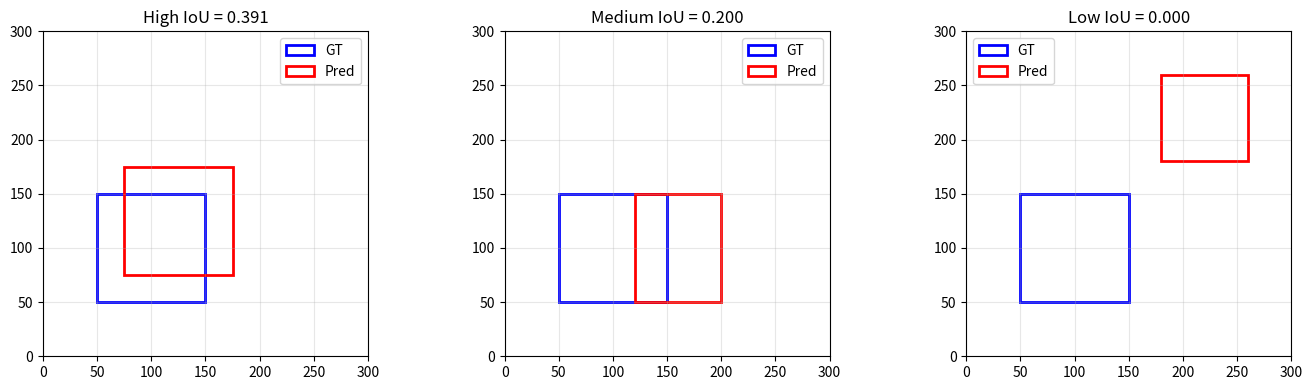

The matplotlib source for this figure: (Note: this script raises an exception after producing the figure.)
import numpy as np
import matplotlib.pyplot as plt
import matplotlib.patches as patches
np.random.seed(42)
print('Imports OK')


def box_iou_manual(box1, box2):
    # box1, box2: [x1, y1, x2, y2]
    x1_i = max(box1[0], box2[0])
    y1_i = max(box1[1], box2[1])
    x2_i = min(box1[2], box2[2])
    y2_i = min(box1[3], box2[3])
    
    if x2_i < x1_i or y2_i < y1_i:
        return 0.0
    
    intersection = (x2_i - x1_i) * (y2_i - y1_i)
    
    area1 = (box1[2] - box1[0]) * (box1[3] - box1[1])
    area2 = (box2[2] - box2[0]) * (box2[3] - box2[1])
    union = area1 + area2 - intersection
    
    return intersection / union if union > 0 else 0

def format_conversion(boxes, from_format='corner', to_format='center'):
    # Convert between [x1,y1,x2,y2] and [xc,yc,w,h]
    if from_format == 'corner' and to_format == 'center':
        xc = (boxes[0] + boxes[2]) / 2
        yc = (boxes[1] + boxes[3]) / 2
        w = boxes[2] - boxes[0]
        h = boxes[3] - boxes[1]
        return [xc, yc, w, h]
    elif from_format == 'center' and to_format == 'corner':
        x1 = boxes[0] - boxes[2] / 2
        y1 = boxes[1] - boxes[3] / 2
        x2 = boxes[0] + boxes[2] / 2
        y2 = boxes[1] + boxes[3] / 2
        return [x1, y1, x2, y2]

# Exemplos
box_a = [50, 50, 150, 150]
box_b = [100, 100, 200, 200]
box_c = [200, 200, 300, 300]

iou_ab = box_iou_manual(box_a, box_b)
iou_ac = box_iou_manual(box_a, box_c)

print('Exemplos de IoU:')
print(f'IoU(box_a, box_b): {iou_ab:.4f}')
print(f'IoU(box_a, box_c): {iou_ac:.4f}')
print()

# Conversão de formatos
center_format = format_conversion(box_a, 'corner', 'center')
back_to_corner = format_conversion(center_format, 'center', 'corner')

print(f'Box A (corner): {box_a}')
print(f'Box A (center): {center_format}')
print(f'Back to corner: {[int(x) for x in back_to_corner]}')



fig, axes = plt.subplots(1, 3, figsize=(14, 4))

# High IoU
ax = axes[0]
ax.set_xlim(0, 300)
ax.set_ylim(0, 300)
ax.set_aspect('equal')
rect1 = patches.Rectangle((50, 50), 100, 100, linewidth=2, edgecolor='blue', facecolor='none', label='GT')
rect2 = patches.Rectangle((75, 75), 100, 100, linewidth=2, edgecolor='red', facecolor='none', label='Pred')
ax.add_patch(rect1)
ax.add_patch(rect2)
iou = box_iou_manual([50, 50, 150, 150], [75, 75, 175, 175])
ax.set_title(f'High IoU = {iou:.3f}')
ax.legend()
ax.grid(True, alpha=0.3)

# Medium IoU
ax = axes[1]
ax.set_xlim(0, 300)
ax.set_ylim(0, 300)
ax.set_aspect('equal')
rect1 = patches.Rectangle((50, 50), 100, 100, linewidth=2, edgecolor='blue', facecolor='none', label='GT')
rect2 = patches.Rectangle((120, 50), 80, 100, linewidth=2, edgecolor='red', facecolor='none', label='Pred')
ax.add_patch(rect1)
ax.add_patch(rect2)
iou = box_iou_manual([50, 50, 150, 150], [120, 50, 200, 150])
ax.set_title(f'Medium IoU = {iou:.3f}')
ax.legend()
ax.grid(True, alpha=0.3)

# Low IoU
ax = axes[2]
ax.set_xlim(0, 300)
ax.set_ylim(0, 300)
ax.set_aspect('equal')
rect1 = patches.Rectangle((50, 50), 100, 100, linewidth=2, edgecolor='blue', facecolor='none', label='GT')
rect2 = patches.Rectangle((180, 180), 80, 80, linewidth=2, edgecolor='red', facecolor='none', label='Pred')
ax.add_patch(rect1)
ax.add_patch(rect2)
iou = box_iou_manual([50, 50, 150, 150], [180, 180, 260, 260])
ax.set_title(f'Low IoU = {iou:.3f}')
ax.legend()
ax.grid(True, alpha=0.3)

plt.tight_layout()
plt.savefig('/tmp/iou_examples.png', dpi=100, bbox_inches='tight')
plt.show()


# Demonstracao: como mAP e calculado
# Simular predicoes para 1 classe

def compute_ap(precisions, recalls):
    """Compute AP usando interpolacao 11-point (PASCAL VOC)."""
    ap = 0.0
    for t in np.linspace(0, 1, 11):
        prec_at_recall = [p for p, r in zip(precisions, recalls) if r >= t]
        if prec_at_recall:
            ap += max(prec_at_recall) / 11.0
    return ap

# Simular: 10 predicoes ordenadas por confidence
np.random.seed(42)
n_pred = 10
n_gt = 5  # 5 objetos reais

# Cada predicao: True Positive ou False Positive
# (em ordem decrescente de confidence)
tp_fp = [1, 1, 0, 1, 0, 0, 1, 0, 1, 0]  # 1=TP, 0=FP

# Calcular precision e recall cumulativos
precisions = []
recalls = []
tp_cum = 0
fp_cum = 0
for i, is_tp in enumerate(tp_fp):
    if is_tp:
        tp_cum += 1
    else:
        fp_cum += 1
    precisions.append(tp_cum / (tp_cum + fp_cum))
    recalls.append(tp_cum / n_gt)

ap = compute_ap(precisions, recalls)

fig, axes = plt.subplots(1, 2, figsize=(14, 5))

# Precision-Recall curve
ax = axes[0]
ax.plot(recalls, precisions, 'b-o', linewidth=2, markersize=6)
ax.fill_between(recalls, precisions, alpha=0.2)
ax.set_xlabel('Recall', fontsize=12)
ax.set_ylabel('Precision', fontsize=12)
ax.set_title(f'Curva Precision-Recall (AP = {ap:.3f})', fontsize=13, fontweight='bold')
ax.set_xlim(0, 1.05)
ax.set_ylim(0, 1.05)
ax.grid(True, alpha=0.3)

# Annotate each point
for i, (r, p) in enumerate(zip(recalls, precisions)):
    label = 'TP' if tp_fp[i] else 'FP'
    color = 'green' if tp_fp[i] else 'red'
    ax.annotate(f'{label}', (r, p), textcoords="offset points",
                xytext=(5, 5), fontsize=8, color=color)

# Thresholds comparison
ax = axes[1]
thresholds = [0.5, 0.55, 0.6, 0.65, 0.7, 0.75, 0.8, 0.85, 0.9, 0.95]
# Simular AP diminuindo com threshold mais rigoroso
aps = [0.82, 0.78, 0.73, 0.67, 0.60, 0.52, 0.41, 0.30, 0.18, 0.08]
ax.bar(range(len(thresholds)), aps, color='steelblue', alpha=0.7)
ax.set_xticks(range(len(thresholds)))
ax.set_xticklabels([f'{t:.2f}' for t in thresholds], rotation=45)
ax.set_xlabel('IoU Threshold', fontsize=12)
ax.set_ylabel('AP', fontsize=12)
ax.set_title(f'AP por Threshold (mAP@[.5:.95] = {np.mean(aps):.3f})', fontsize=13, fontweight='bold')
ax.axhline(y=np.mean(aps), color='red', linestyle='--', label=f'mAP = {np.mean(aps):.3f}')
ax.legend()
ax.grid(True, alpha=0.3, axis='y')

plt.tight_layout()
plt.savefig('/tmp/map_calculation.png', dpi=100, bbox_inches='tight')
plt.show()

print(f'AP@0.5 = {aps[0]:.3f} (permissivo -- PASCAL VOC)')
print(f'AP@0.75 = {aps[5]:.3f} (rigoroso)')
print(f'mAP@[0.5:0.95] = {np.mean(aps):.3f} (padrao COCO)')

# Visualizacao: Evolucao da familia R-CNN
fig, ax = plt.subplots(figsize=(14, 6))

# Timeline dos modelos
models = [
    ('R-CNN\n(2014)', 2014, 47.0, 58.5, 'Selective Search\n+ CNN per region'),
    ('SPPNet\n(2014)', 2014.5, 2.3, 59.2, 'Spatial Pyramid\nPooling'),
    ('Fast R-CNN\n(2015)', 2015, 2.0, 66.9, 'RoI Pooling\nshared features'),
    ('Faster R-CNN\n(2016)', 2016, 0.2, 73.2, 'RPN (learned\nproposals)'),
    ('Mask R-CNN\n(2017)', 2017, 0.2, 78.3, '+ Instance\nSegmentation'),
    ('Cascade R-CNN\n(2018)', 2018, 0.15, 82.1, 'Multi-stage\nrefinement'),
]

years = [m[1] for m in models]
speeds = [m[2] for m in models]
maps = [m[3] for m in models]
names = [m[0] for m in models]
notes = [m[4] for m in models]

# Plot mAP progression
ax.plot(years, maps, 'bo-', linewidth=2, markersize=10, zorder=5)

for i, (name, year, speed, mAP, note) in enumerate(models):
    # Annotate name + speed
    offset_y = 2.5 if i % 2 == 0 else -4
    ax.annotate(f'{name}\nmAP={mAP}', (year, mAP),
                textcoords="offset points", xytext=(0, 15),
                fontsize=9, ha='center', fontweight='bold',
                bbox=dict(boxstyle='round,pad=0.3', facecolor='lightyellow', alpha=0.8))
    # Speed annotation below
    ax.annotate(f'{speed}s/img', (year, mAP),
                textcoords="offset points", xytext=(0, -18),
                fontsize=8, ha='center', color='gray')

ax.set_xlabel('Ano', fontsize=12)
ax.set_ylabel('mAP (COCO)', fontsize=12)
ax.set_title('Evolucao dos Two-Stage Detectors', fontsize=14, fontweight='bold')
ax.grid(True, alpha=0.3)
ax.set_ylim(50, 90)

plt.tight_layout()
plt.savefig('/tmp/rcnn_evolution.png', dpi=100, bbox_inches='tight')
plt.show()

print('Insight chave: a cada geracao, velocidade aumentou 10-200x mantendo accuracy')
print('O salto critico foi Faster R-CNN: RPN eliminou Selective Search (bottleneck)')


# Visualizar conceito de YOLO
def visualize_yolo_grid(image_size=416, grid_size=13, num_classes=80, num_boxes=5):
    # YOLO divide a imagem em grid_size x grid_size
    # Cada célula prediz:
    # - num_boxes bounding boxes (4 coords + 1 confidence)
    # - num_classes class probabilities
    
    fig, axes = plt.subplots(1, 2, figsize=(12, 5))
    
    # Grid visualization
    ax = axes[0]
    ax.set_xlim(0, image_size)
    ax.set_ylim(0, image_size)
    ax.set_aspect('equal')
    
    cell_size = image_size // grid_size
    
    # Draw grid
    for i in range(grid_size + 1):
        ax.axhline(y=i * cell_size, color='gray', linewidth=0.5)
        ax.axvline(x=i * cell_size, color='gray', linewidth=0.5)
    
    # Exemplo: 2 objetos
    # Objeto 1 na célula (3, 5)
    obj1_cell = (3, 5)
    obj1_rect = patches.Rectangle((obj1_cell[0] * cell_size, obj1_cell[1] * cell_size),
                                   cell_size, cell_size, linewidth=2,
                                   edgecolor='red', facecolor='red', alpha=0.3)
    ax.add_patch(obj1_rect)
    ax.text(obj1_cell[0] * cell_size + 5, obj1_cell[1] * cell_size + 15, 'Cat', color='red')
    
    # Objeto 2 na célula (8, 9)
    obj2_cell = (8, 9)
    obj2_rect = patches.Rectangle((obj2_cell[0] * cell_size, obj2_cell[1] * cell_size),
                                   cell_size, cell_size, linewidth=2,
                                   edgecolor='blue', facecolor='blue', alpha=0.3)
    ax.add_patch(obj2_rect)
    ax.text(obj2_cell[0] * cell_size + 5, obj2_cell[1] * cell_size + 15, 'Dog', color='blue')
    
    ax.set_title(f'YOLO Grid ({grid_size}x{grid_size})')
    ax.set_xlabel('Width')
    ax.set_ylabel('Height')
    
    # Output tensor structure
    ax = axes[1]
    ax.axis('off')
    
    structure_text = f'''YOLO Output Structure:
    
Tensor Shape: (batch, {grid_size}x{grid_size}, {num_boxes}*(5+{num_classes}))

Per Cell Prediction:
  - {num_boxes} bounding boxes
  - Each box: [x, y, w, h, confidence]
  - {num_classes} class probabilities
  
Total output size:
  {grid_size} x {grid_size} x {num_boxes*(5+num_classes)}
  = {grid_size * grid_size * num_boxes * (5 + num_classes)} values per image
  
Interpretação:
  - (x, y): Center offset dentro da célula
  - (w, h): Width/height (normalized)
  - confidence: P(object) * IoU(pred, truth)
  - class probs: P(class | object)
'''
    
    ax.text(0.05, 0.95, structure_text, transform=ax.transAxes,
           fontsize=10, verticalalignment='top', family='monospace',
           bbox=dict(boxstyle='round', facecolor='wheat', alpha=0.5))
    
    plt.tight_layout()
    plt.savefig('/tmp/yolo_concept.png', dpi=100, bbox_inches='tight')
    plt.show()

visualize_yolo_grid()


# Comparacao: One-Stage vs Two-Stage
fig, axes = plt.subplots(1, 2, figsize=(14, 6))

# Speed vs Accuracy scatter
detectors = {
    'Two-Stage': [
        ('Faster R-CNN', 15, 42.0),
        ('Cascade R-CNN', 12, 44.3),
        ('Mask R-CNN', 13, 43.1),
    ],
    'One-Stage': [
        ('YOLOv5-S', 120, 37.4),
        ('YOLOv5-M', 80, 45.4),
        ('YOLOv8-M', 90, 50.2),
        ('SSD-300', 46, 25.1),
        ('RetinaNet', 25, 40.1),
        ('FCOS', 30, 42.1),
    ]
}

ax = axes[0]
for category, models_list in detectors.items():
    names = [m[0] for m in models_list]
    fps_vals = [m[1] for m in models_list]
    mAP_vals = [m[2] for m in models_list]
    color = 'blue' if category == 'Two-Stage' else 'red'
    marker = 's' if category == 'Two-Stage' else 'o'
    ax.scatter(fps_vals, mAP_vals, c=color, marker=marker, s=100,
              label=category, zorder=5)
    for name, fps, mAP in models_list:
        ax.annotate(name, (fps, mAP), textcoords="offset points",
                   xytext=(5, 5), fontsize=8)

ax.set_xlabel('FPS (frames por segundo)', fontsize=12)
ax.set_ylabel('mAP@0.5 (COCO)', fontsize=12)
ax.set_title('Speed vs Accuracy: Two-Stage vs One-Stage', fontsize=13, fontweight='bold')
ax.legend(fontsize=11)
ax.grid(True, alpha=0.3)

# YOLO evolution
ax = axes[1]
yolo_versions = ['v1\n(2016)', 'v2\n(2017)', 'v3\n(2018)', 'v4\n(2020)',
                 'v5\n(2020)', 'v7\n(2022)', 'v8\n(2023)']
yolo_maps = [63.4, 76.8, 82.3, 83.0, 85.5, 87.2, 88.9]  # mAP@0.5 COCO

bars = ax.bar(range(len(yolo_versions)), yolo_maps, color='orangered', alpha=0.7)
ax.set_xticks(range(len(yolo_versions)))
ax.set_xticklabels(yolo_versions)
ax.set_ylabel('mAP@0.5 (COCO)', fontsize=12)
ax.set_title('Evolucao do YOLO', fontsize=13, fontweight='bold')
ax.set_ylim(55, 95)
ax.grid(True, alpha=0.3, axis='y')

for bar, val in zip(bars, yolo_maps):
    ax.text(bar.get_x() + bar.get_width()/2, bar.get_height() + 0.5,
            f'{val:.1f}', ha='center', fontsize=9, fontweight='bold')

plt.tight_layout()
plt.savefig('/tmp/detector_comparison.png', dpi=100, bbox_inches='tight')
plt.show()

print('Conclusao: YOLO domina real-time, Faster R-CNN domina accuracy-first')
print('RetinaNet com Focal Loss fechou a gap de accuracy entre one-stage e two-stage')

# Conceito de Anchor Boxes
def generate_anchors(scales=[0.5, 1.0, 2.0], ratios=[0.5, 1.0, 2.0]):
    anchors = []
    for s in scales:
        for r in ratios:
            w = s * np.sqrt(1 / r)
            h = s * np.sqrt(r)
            anchors.append([w, h])
    return np.array(anchors)

anchors = generate_anchors()

print('Anchor Boxes (Normalized):')
print(f"{'Scale':<10} {'Ratio':<10} {'Width':<10} {'Height':<10}")
print('-' * 40)

idx = 0
for s in [0.5, 1.0, 2.0]:
    for r in [0.5, 1.0, 2.0]:
        w, h = anchors[idx]
        print(f'{s:<10} {r:<10} {w:<10.3f} {h:<10.3f}')
        idx += 1

# Visualizar
fig, ax = plt.subplots(figsize=(8, 8))
ax.set_xlim(-1.5, 1.5)
ax.set_ylim(-1.5, 1.5)
ax.set_aspect('equal')
ax.axhline(y=0, color='k', linewidth=0.5)
ax.axvline(x=0, color='k', linewidth=0.5)

colors = plt.cm.tab10(np.linspace(0, 1, len(anchors)))

for i, (w, h) in enumerate(anchors):
    rect = patches.Rectangle((-w/2, -h/2), w, h, linewidth=2,
                             edgecolor=colors[i], facecolor='none')
    ax.add_patch(rect)
    ax.text(-w/2, -h/2, str(i), fontsize=8)

ax.set_xlabel('Width')
ax.set_ylabel('Height')
ax.set_title('Anchor Boxes (9 combinacoes de 3 escalas x 3 ratios)')
ax.grid(True, alpha=0.3)
plt.tight_layout()
plt.savefig('/tmp/anchor_boxes.png', dpi=100, bbox_inches='tight')
plt.show()

print()
print('9 anchors por posicao e o padrao (Faster R-CNN)')
print('K-means nos aspect ratios do dataset gera anchors melhores (YOLOv2)')

# Visualizacao: Feature Pyramid Network
fig, axes = plt.subplots(1, 2, figsize=(14, 6))

# FPN Architecture diagram
ax = axes[0]
ax.set_xlim(0, 10)
ax.set_ylim(0, 12)
ax.axis('off')
ax.set_title('Feature Pyramid Network (FPN)', fontsize=14, fontweight='bold')

# Bottom-up pathway (backbone)
backbone_levels = [
    ('C2 56x56', 1, 1, 1.5, 1.5, '#4CAF50'),
    ('C3 28x28', 1, 3, 1.2, 1.2, '#2196F3'),
    ('C4 14x14', 1, 5.5, 0.9, 0.9, '#FF9800'),
    ('C5 7x7',   1, 7.5, 0.6, 0.6, '#F44336'),
]

for label, x, y, w, h, color in backbone_levels:
    rect = patches.FancyBboxPatch((x, y), w, h, boxstyle="round,pad=0.1",
                                   facecolor=color, alpha=0.6, edgecolor='black')
    ax.add_patch(rect)
    ax.text(x + w/2, y + h/2, label, ha='center', va='center', fontsize=8, fontweight='bold')

# Arrows bottom-up
for i in range(len(backbone_levels) - 1):
    y_start = backbone_levels[i][2] + backbone_levels[i][4]
    y_end = backbone_levels[i+1][2]
    ax.annotate('', xy=(1.5, y_end), xytext=(1.5, y_start),
                arrowprops=dict(arrowstyle='->', color='gray', lw=1.5))

ax.text(1.5, 10, 'Bottom-Up\n(Backbone)', ha='center', fontsize=10, fontweight='bold')

# Top-down pathway
fpn_levels = [
    ('P2 56x56', 5, 1, 1.5, 1.5, '#4CAF50'),
    ('P3 28x28', 5, 3, 1.2, 1.2, '#2196F3'),
    ('P4 14x14', 5, 5.5, 0.9, 0.9, '#FF9800'),
    ('P5 7x7',   5, 7.5, 0.6, 0.6, '#F44336'),
]

for label, x, y, w, h, color in fpn_levels:
    rect = patches.FancyBboxPatch((x, y), w, h, boxstyle="round,pad=0.1",
                                   facecolor=color, alpha=0.3, edgecolor='black', linestyle='--')
    ax.add_patch(rect)
    ax.text(x + w/2, y + h/2, label, ha='center', va='center', fontsize=8, fontweight='bold')

# Arrows top-down
for i in range(len(fpn_levels) - 1, 0, -1):
    ax.annotate('', xy=(5.5, fpn_levels[i-1][2] + fpn_levels[i-1][4]),
                xytext=(5.5, fpn_levels[i][2]),
                arrowprops=dict(arrowstyle='->', color='red', lw=2))

# Lateral connections
for i in range(len(backbone_levels)):
    bx = backbone_levels[i][1] + backbone_levels[i][3]
    by = backbone_levels[i][2] + backbone_levels[i][4]/2
    fx = fpn_levels[i][1]
    fy = fpn_levels[i][2] + fpn_levels[i][4]/2
    ax.annotate('', xy=(fx, fy), xytext=(bx, by),
                arrowprops=dict(arrowstyle='->', color='blue', lw=1.5, linestyle='--'))

ax.text(5.5, 10, 'Top-Down\n+ Lateral', ha='center', fontsize=10, fontweight='bold')

# Which level detects which size
ax = axes[1]
ax.axis('off')
ax.set_title('Qual Nivel Detecta Qual Tamanho?', fontsize=14, fontweight='bold')

detect_info = [
    ('P2 (56x56)', 'Objetos PEQUENOS (< 32px)', '#4CAF50',
     'pedestres distantes, sinais pequenos'),
    ('P3 (28x28)', 'Objetos MEDIOS (32-96px)', '#2196F3',
     'carros, pessoas em distancia media'),
    ('P4 (14x14)', 'Objetos GRANDES (96-256px)', '#FF9800',
     'veiculos proximos, placas grandes'),
    ('P5 (7x7)', 'Objetos MUITO GRANDES (>256px)', '#F44336',
     'onibus, caminhoes, objetos proximos'),
]

for i, (level, size_range, color, examples) in enumerate(detect_info):
    y = 0.85 - i * 0.22
    ax.text(0.05, y, level, fontsize=12, fontweight='bold', color=color,
            transform=ax.transAxes)
    ax.text(0.30, y, size_range, fontsize=10, transform=ax.transAxes)
    ax.text(0.05, y - 0.06, f'Ex: {examples}', fontsize=9, color='gray',
            transform=ax.transAxes)

plt.tight_layout()
plt.savefig('/tmp/fpn_architecture.png', dpi=100, bbox_inches='tight')
plt.show()

print('FPN resolve o maior desafio de deteccao: objetos de tamanhos variados')
print('Sem FPN, detectores sao bons para um tamanho mas falham para outros')


def nms_manual(boxes, confidences, iou_threshold=0.5):
    # boxes: [[x1, y1, x2, y2], ...] (corner format)
    # confidences: [score1, score2, ...]
    
    if len(boxes) == 0:
        return []
    
    # Sort by confidence (descending)
    sorted_idx = np.argsort(confidences)[::-1]
    
    keep = []
    while len(sorted_idx) > 0:
        # Select box with highest confidence
        current = sorted_idx[0]
        keep.append(current)
        
        if len(sorted_idx) == 1:
            break
        
        # Calculate IoU with remaining boxes
        ious = []
        current_box = boxes[current]
        for i in sorted_idx[1:]:
            iou = box_iou_manual(current_box, boxes[i])
            ious.append(iou)
        
        # Keep only boxes with IoU < threshold
        ious = np.array(ious)
        sorted_idx = sorted_idx[1:][ious < iou_threshold]
    
    return keep

# Exemplo
boxes = [
    [10, 10, 100, 100],
    [20, 20, 110, 110],
    [15, 15, 105, 105],
    [200, 200, 300, 300],
    [210, 210, 310, 310]
]

confidences = [0.95, 0.87, 0.80, 0.92, 0.88]

keep_idx = nms_manual(boxes, confidences, iou_threshold=0.5)

print('NMS Results:')
print(f'Input boxes: {len(boxes)}')
print(f'Output boxes: {len(keep_idx)}')
print(f'Kept indices: {keep_idx}')
print()
print('Kept boxes:')
for idx in keep_idx:
    print(f'  Box {idx}: {boxes[idx]}, confidence: {confidences[idx]:.2f}')


# Visualizacao: NMS em acao
fig, axes = plt.subplots(1, 3, figsize=(16, 5))

# Cenario: 2 objetos reais, 8 predicoes
np.random.seed(42)

# Ground truth
gt_boxes = [[30, 30, 130, 130], [200, 180, 300, 280]]

# Predicoes (varias para cada objeto + 2 falsos positivos)
pred_boxes = [
    [28, 28, 128, 128],   # perto de GT1, conf=0.95
    [35, 35, 135, 135],   # perto de GT1, conf=0.87
    [25, 32, 125, 132],   # perto de GT1, conf=0.80
    [198, 178, 298, 278], # perto de GT2, conf=0.92
    [205, 185, 305, 285], # perto de GT2, conf=0.85
    [300, 50, 350, 100],  # falso positivo, conf=0.45
    [32, 180, 80, 230],   # falso positivo, conf=0.30
    [40, 40, 140, 140],   # perto de GT1, conf=0.70
]
pred_confs = [0.95, 0.87, 0.80, 0.92, 0.85, 0.45, 0.30, 0.70]

# Plot 1: Antes do NMS
ax = axes[0]
ax.set_xlim(0, 370)
ax.set_ylim(0, 320)
ax.set_aspect('equal')
ax.set_title(f'Antes do NMS ({len(pred_boxes)} boxes)', fontsize=12, fontweight='bold')

for gt in gt_boxes:
    r = patches.Rectangle((gt[0], gt[1]), gt[2]-gt[0], gt[3]-gt[1],
                          linewidth=3, edgecolor='green', facecolor='green', alpha=0.15)
    ax.add_patch(r)

for box, conf in zip(pred_boxes, pred_confs):
    alpha = max(0.3, conf)
    r = patches.Rectangle((box[0], box[1]), box[2]-box[0], box[3]-box[1],
                          linewidth=1.5, edgecolor='red', facecolor='none', alpha=alpha)
    ax.add_patch(r)
    ax.text(box[0], box[1]-3, f'{conf:.2f}', fontsize=7, color='red')

ax.grid(True, alpha=0.2)

# Aplicar confidence threshold
conf_threshold = 0.5
filtered_idx = [i for i, c in enumerate(pred_confs) if c >= conf_threshold]
filtered_boxes = [pred_boxes[i] for i in filtered_idx]
filtered_confs = [pred_confs[i] for i in filtered_idx]

# Plot 2: Apos confidence threshold
ax = axes[1]
ax.set_xlim(0, 370)
ax.set_ylim(0, 320)
ax.set_aspect('equal')
ax.set_title(f'Confidence > {conf_threshold} ({len(filtered_boxes)} boxes)', fontsize=12, fontweight='bold')

for gt in gt_boxes:
    r = patches.Rectangle((gt[0], gt[1]), gt[2]-gt[0], gt[3]-gt[1],
                          linewidth=3, edgecolor='green', facecolor='green', alpha=0.15)
    ax.add_patch(r)

for box, conf in zip(filtered_boxes, filtered_confs):
    r = patches.Rectangle((box[0], box[1]), box[2]-box[0], box[3]-box[1],
                          linewidth=1.5, edgecolor='orange', facecolor='none')
    ax.add_patch(r)
    ax.text(box[0], box[1]-3, f'{conf:.2f}', fontsize=7, color='orange')

ax.grid(True, alpha=0.2)

# Plot 3: Apos NMS
keep_idx = nms_manual(filtered_boxes, filtered_confs, iou_threshold=0.5)
final_boxes = [filtered_boxes[i] for i in keep_idx]
final_confs = [filtered_confs[i] for i in keep_idx]

ax = axes[2]
ax.set_xlim(0, 370)
ax.set_ylim(0, 320)
ax.set_aspect('equal')
ax.set_title(f'Apos NMS ({len(final_boxes)} boxes)', fontsize=12, fontweight='bold')

for gt in gt_boxes:
    r = patches.Rectangle((gt[0], gt[1]), gt[2]-gt[0], gt[3]-gt[1],
                          linewidth=3, edgecolor='green', facecolor='green', alpha=0.15)
    ax.add_patch(r)

colors_final = ['blue', 'purple', 'cyan']
for i, (box, conf) in enumerate(zip(final_boxes, final_confs)):
    c = colors_final[i % len(colors_final)]
    r = patches.Rectangle((box[0], box[1]), box[2]-box[0], box[3]-box[1],
                          linewidth=3, edgecolor=c, facecolor=c, alpha=0.2)
    ax.add_patch(r)
    ax.text(box[0], box[1]-3, f'{conf:.2f}', fontsize=9, color=c, fontweight='bold')

ax.grid(True, alpha=0.2)

plt.suptitle('Pipeline: Predicoes -> Confidence Threshold -> NMS', fontsize=14, fontweight='bold')
plt.tight_layout()
plt.savefig('/tmp/nms_pipeline.png', dpi=100, bbox_inches='tight')
plt.show()

print(f'Pipeline completo:')
print(f'  {len(pred_boxes)} predicoes -> {len(filtered_boxes)} apos threshold -> {len(final_boxes)} apos NMS')
print(f'  NMS removeu {len(filtered_boxes) - len(final_boxes)} duplicatas')

# Demonstracao: Data Augmentation para Deteccao
fig, axes = plt.subplots(2, 3, figsize=(15, 10))

np.random.seed(42)

# Imagem original simulada (background + objeto)
def create_scene(ax, title, boxes, labels, transform_name=''):
    ax.set_xlim(0, 200)
    ax.set_ylim(0, 200)
    ax.set_aspect('equal')
    ax.set_facecolor('#f0f0f0')

    # Background elements
    for _ in range(5):
        x, y = np.random.randint(0, 180), np.random.randint(0, 180)
        circle = patches.Circle((x, y), 5, facecolor='lightgreen', alpha=0.3)
        ax.add_patch(circle)

    colors = ['red', 'blue', 'orange']
    for i, (box, label) in enumerate(zip(boxes, labels)):
        c = colors[i % len(colors)]
        rect = patches.Rectangle((box[0], box[1]), box[2]-box[0], box[3]-box[1],
                                linewidth=2, edgecolor=c, facecolor=c, alpha=0.3)
        ax.add_patch(rect)
        ax.text(box[0]+2, box[1]+12, label, fontsize=9, color=c, fontweight='bold')

    ax.set_title(title, fontsize=11, fontweight='bold')
    ax.grid(True, alpha=0.2)

# 1. Original
boxes_orig = [[30, 40, 90, 100], [120, 80, 180, 160]]
labels_orig = ['gato', 'carro']
create_scene(axes[0,0], 'Original', boxes_orig, labels_orig)

# 2. Horizontal Flip
boxes_flip = [[200-90, 40, 200-30, 100], [200-180, 80, 200-120, 160]]
create_scene(axes[0,1], 'Horizontal Flip', boxes_flip, labels_orig)
axes[0,1].invert_xaxis()

# 3. Random Crop (zoom in)
boxes_crop = [[10, 20, 70, 80], [100, 60, 160, 140]]
create_scene(axes[0,2], 'Random Crop + Resize', boxes_crop, labels_orig)

# 4. Color Jitter (simulated)
create_scene(axes[1,0], 'Color Jitter', boxes_orig, labels_orig)
axes[1,0].set_facecolor('#ffe0b2')  # warmer tone

# 5. Mosaic (4 imagens em 1)
ax = axes[1,1]
ax.set_xlim(0, 200)
ax.set_ylim(0, 200)
ax.set_aspect('equal')
ax.axhline(y=100, color='white', linewidth=3)
ax.axvline(x=100, color='white', linewidth=3)

# 4 quadrantes com diferentes objetos
quadrant_colors = ['#ffcdd2', '#c8e6c9', '#bbdefb', '#fff9c4']
for qi, (qx, qy) in enumerate([(0,100), (100,100), (0,0), (100,0)]):
    rect = patches.Rectangle((qx, qy), 100, 100, facecolor=quadrant_colors[qi], alpha=0.5)
    ax.add_patch(rect)
    # Small object in each quadrant
    ox = qx + np.random.randint(10, 60)
    oy = qy + np.random.randint(10, 60)
    obj = patches.Rectangle((ox, oy), 30, 25, linewidth=2,
                            edgecolor='red', facecolor='red', alpha=0.3)
    ax.add_patch(obj)

ax.set_title('Mosaic (4-in-1)', fontsize=11, fontweight='bold')
ax.grid(True, alpha=0.2)

# 6. Copy-Paste
create_scene(axes[1,2], 'Copy-Paste', boxes_orig + [[50, 140, 110, 190]], labels_orig + ['gato*'])
axes[1,2].annotate('copiado!', xy=(80, 165), fontsize=8, color='purple',
                   arrowprops=dict(arrowstyle='->', color='purple'),
                   xytext=(130, 180))

plt.suptitle('Data Augmentation para Deteccao de Objetos', fontsize=14, fontweight='bold')
plt.tight_layout()
plt.savefig('/tmp/detection_augmentation.png', dpi=100, bbox_inches='tight')
plt.show()

print('Augmentations para deteccao DEVEM transformar as bounding boxes junto!')
print('Mosaic e o augmentation mais impactante para deteccao (YOLOv4+)')

# PRATICA - Exercicio 1: Soft-NMS
def soft_nms(boxes, scores, sigma=0.5, threshold=0.001):
    """
    Soft-NMS: em vez de remover duplicatas, reduz o score.
    scores_new[i] = scores[i] * exp(-IoU^2 / sigma)

    Args:
        boxes: lista de [x1, y1, x2, y2]
        scores: lista de confidence scores
        sigma: parametro de decaimento (menor = mais agressivo)
        threshold: score minimo para manter

    Returns:
        indices dos boxes mantidos, scores atualizados
    """
    keep = None  # TODO: implementar
    new_scores = None  # TODO: implementar
    return keep, new_scores

# Teste
test_boxes = [[10, 10, 100, 100], [20, 20, 110, 110], [200, 200, 300, 300]]
test_scores = [0.9, 0.85, 0.8]
# keep, new_scores = soft_nms(test_boxes, test_scores)

# SOLUCAO - Exercicio 1: Soft-NMS
def soft_nms(boxes, scores, sigma=0.5, threshold=0.001):
    # Definir variaveis
    boxes = [list(b) for b in boxes]
    scores = list(scores)
    n = len(boxes)
    indices = list(range(n))
    new_scores = list(scores)

    keep = []
    while indices:
        # Encontrar max score
        max_idx = max(indices, key=lambda i: new_scores[i])
        keep.append(max_idx)
        indices.remove(max_idx)

        # Atualizar scores dos restantes
        to_remove = []
        for i in indices:
            iou = box_iou_manual(boxes[max_idx], boxes[i])
            # Gaussian decay
            new_scores[i] = new_scores[i] * np.exp(-(iou ** 2) / sigma)
            if new_scores[i] < threshold:
                to_remove.append(i)

        for i in to_remove:
            indices.remove(i)

    return keep, new_scores

# Comparacao Hard NMS vs Soft-NMS
test_boxes = [
    [10, 10, 100, 100],   # objeto 1
    [15, 15, 105, 105],   # duplicata proxima
    [20, 20, 110, 110],   # duplicata proxima
    [200, 200, 300, 300],  # objeto 2
]
test_scores = [0.95, 0.90, 0.85, 0.92]

# Hard NMS
hard_keep = nms_manual(test_boxes, test_scores, iou_threshold=0.5)
print('Hard NMS:')
for i in hard_keep:
    print(f'  Box {i}: score={test_scores[i]:.2f}')

print()

# Soft-NMS
soft_keep, soft_scores = soft_nms(test_boxes, test_scores, sigma=0.5)
print('Soft-NMS:')
for i in soft_keep:
    print(f'  Box {i}: score original={test_scores[i]:.2f}, novo={soft_scores[i]:.4f}')

print()
print('Diferenca: Hard NMS REMOVE boxes, Soft-NMS REDUZ scores')
print('Soft-NMS e melhor para objetos sobrepostos (ex: pessoas em multidao)')

# PRATICA - Exercicio 2: Calcular mAP
def compute_map_manual(pred_boxes, pred_scores, pred_classes,
                       gt_boxes, gt_classes, iou_threshold=0.5):
    """
    Calcular mAP@0.5 manualmente.

    Args:
        pred_boxes: lista de [x1, y1, x2, y2]
        pred_scores: lista de confidence scores
        pred_classes: lista de class labels (int)
        gt_boxes: lista de [x1, y1, x2, y2]
        gt_classes: lista de class labels (int)
        iou_threshold: threshold para TP

    Returns:
        mAP (float), dict de AP por classe
    """
    mAP = None  # TODO: implementar
    ap_per_class = None  # TODO: implementar
    return mAP, ap_per_class

# SOLUCAO - Exercicio 2: Calcular mAP
def compute_map_manual(pred_boxes, pred_scores, pred_classes,
                       gt_boxes, gt_classes, iou_threshold=0.5):
    classes = set(gt_classes)
    ap_per_class = {}

    for cls in classes:
        # Filtrar predicoes e GTs desta classe
        cls_pred_idx = [i for i, c in enumerate(pred_classes) if c == cls]
        cls_gt_idx = [i for i, c in enumerate(gt_classes) if c == cls]

        if not cls_gt_idx:
            ap_per_class[cls] = 0.0
            continue

        # Ordenar predicoes por score
        cls_pred_idx.sort(key=lambda i: pred_scores[i], reverse=True)

        n_gt = len(cls_gt_idx)
        gt_matched = [False] * n_gt

        precisions = []
        recalls = []
        tp_cum = 0
        fp_cum = 0

        for pi in cls_pred_idx:
            best_iou = 0
            best_gt = -1
            for gi_idx, gi in enumerate(cls_gt_idx):
                if gt_matched[gi_idx]:
                    continue
                iou = box_iou_manual(pred_boxes[pi], gt_boxes[gi])
                if iou > best_iou:
                    best_iou = iou
                    best_gt = gi_idx

            if best_iou >= iou_threshold and best_gt >= 0:
                tp_cum += 1
                gt_matched[best_gt] = True
            else:
                fp_cum += 1

            precisions.append(tp_cum / (tp_cum + fp_cum))
            recalls.append(tp_cum / n_gt)

        # AP = area sob curva PR (interpolacao 11 pontos)
        ap = 0.0
        for t in np.linspace(0, 1, 11):
            prec_at_recall = [p for p, r in zip(precisions, recalls) if r >= t]
            if prec_at_recall:
                ap += max(prec_at_recall) / 11.0
        ap_per_class[cls] = ap

    mAP = np.mean(list(ap_per_class.values())) if ap_per_class else 0.0
    return mAP, ap_per_class

# Teste
pred_boxes = [
    [28, 28, 128, 128],   # perto de GT 0
    [195, 175, 295, 275], # perto de GT 1
    [300, 50, 350, 100],  # falso positivo
    [35, 35, 135, 135],   # duplicata de GT 0
]
pred_scores = [0.95, 0.90, 0.80, 0.70]
pred_classes = [0, 1, 0, 0]

gt_boxes = [[30, 30, 130, 130], [200, 180, 300, 280]]
gt_classes = [0, 1]

mAP, ap_per_class = compute_map_manual(pred_boxes, pred_scores, pred_classes,
                                        gt_boxes, gt_classes, iou_threshold=0.5)

print(f'mAP@0.5 = {mAP:.4f}')
print()
for cls, ap in ap_per_class.items():
    print(f'  Classe {cls}: AP = {ap:.4f}')

print()
print('Nota: com mais predicoes e GTs, a curva PR seria mais suave')
print('Em producao, use COCO eval ou pycocotools para calculo oficial')

# PRATICA - Exercicio 3: Anchor Assignment
def assign_anchors(anchor_boxes, gt_boxes, pos_threshold=0.5, neg_threshold=0.3):
    """
    Atribuir labels para anchors baseado em IoU com GT boxes.

    Args:
        anchor_boxes: lista de [x1, y1, x2, y2]
        gt_boxes: lista de [x1, y1, x2, y2]
        pos_threshold: IoU minimo para positivo
        neg_threshold: IoU maximo para negativo

    Returns:
        labels: lista (1=positivo, 0=negativo, -1=ignorar)
        matched_gt: indice do GT mais proximo para cada anchor
    """
    labels = None  # TODO: implementar
    matched_gt = None  # TODO: implementar
    return labels, matched_gt

# SOLUCAO - Exercicio 3: Anchor Assignment
def assign_anchors(anchor_boxes, gt_boxes, pos_threshold=0.5, neg_threshold=0.3):
    n_anchors = len(anchor_boxes)
    labels = [-1] * n_anchors  # default: ignorar
    matched_gt = [-1] * n_anchors

    for ai, anchor in enumerate(anchor_boxes):
        best_iou = 0
        best_gt = -1
        for gi, gt in enumerate(gt_boxes):
            iou = box_iou_manual(anchor, gt)
            if iou > best_iou:
                best_iou = iou
                best_gt = gi

        matched_gt[ai] = best_gt
        if best_iou >= pos_threshold:
            labels[ai] = 1  # positivo
        elif best_iou < neg_threshold:
            labels[ai] = 0  # negativo
        # else: -1 (ignorar)

    return labels, matched_gt

# Gerar anchors em grid 3x3 com 3 escalas
anchor_boxes = []
for cy in [50, 150, 250]:
    for cx in [50, 150, 250]:
        for size in [30, 60, 90]:
            anchor_boxes.append([cx-size//2, cy-size//2, cx+size//2, cy+size//2])

gt_boxes_test = [[40, 40, 120, 120], [180, 180, 280, 260]]

labels, matched_gt = assign_anchors(anchor_boxes, gt_boxes_test)

n_pos = labels.count(1)
n_neg = labels.count(0)
n_ign = labels.count(-1)

print(f'Total anchors: {len(anchor_boxes)}')
print(f'Positivos (IoU >= 0.5): {n_pos}')
print(f'Negativos (IoU < 0.3):  {n_neg}')
print(f'Ignorados (0.3-0.5):    {n_ign}')
print()

# Visualizar
fig, ax = plt.subplots(figsize=(8, 8))
ax.set_xlim(-10, 310)
ax.set_ylim(-10, 310)
ax.set_aspect('equal')

# GT boxes
for gi, gt in enumerate(gt_boxes_test):
    rect = patches.Rectangle((gt[0], gt[1]), gt[2]-gt[0], gt[3]-gt[1],
                            linewidth=3, edgecolor='green', facecolor='green', alpha=0.15)
    ax.add_patch(rect)
    ax.text(gt[0], gt[1]-5, f'GT {gi}', fontsize=10, color='green', fontweight='bold')

# Anchors (colorizados por label)
for ai, (anchor, label) in enumerate(zip(anchor_boxes, labels)):
    if label == 1:
        color, alpha, lw = 'blue', 0.4, 2
    elif label == 0:
        color, alpha, lw = 'red', 0.1, 0.5
    else:
        color, alpha, lw = 'gray', 0.2, 0.5

    rect = patches.Rectangle((anchor[0], anchor[1]), anchor[2]-anchor[0], anchor[3]-anchor[1],
                            linewidth=lw, edgecolor=color, facecolor=color, alpha=alpha)
    ax.add_patch(rect)

# Legend
legend_elements = [
    patches.Patch(facecolor='green', alpha=0.3, label='Ground Truth'),
    patches.Patch(facecolor='blue', alpha=0.5, label=f'Positivo ({n_pos})'),
    patches.Patch(facecolor='red', alpha=0.3, label=f'Negativo ({n_neg})'),
    patches.Patch(facecolor='gray', alpha=0.3, label=f'Ignorado ({n_ign})'),
]
ax.legend(handles=legend_elements, fontsize=10, loc='upper right')
ax.set_title('Anchor Assignment: Azul=Positivo, Vermelho=Negativo', fontsize=12, fontweight='bold')
ax.grid(True, alpha=0.2)

plt.tight_layout()
plt.savefig('/tmp/anchor_assignment.png', dpi=100, bbox_inches='tight')
plt.show()

print('Na pratica, ratio positivo:negativo e ~1:3 (hard negative mining)')
print('Anchors ignorados nao contribuem para a loss (evita ruido)')
